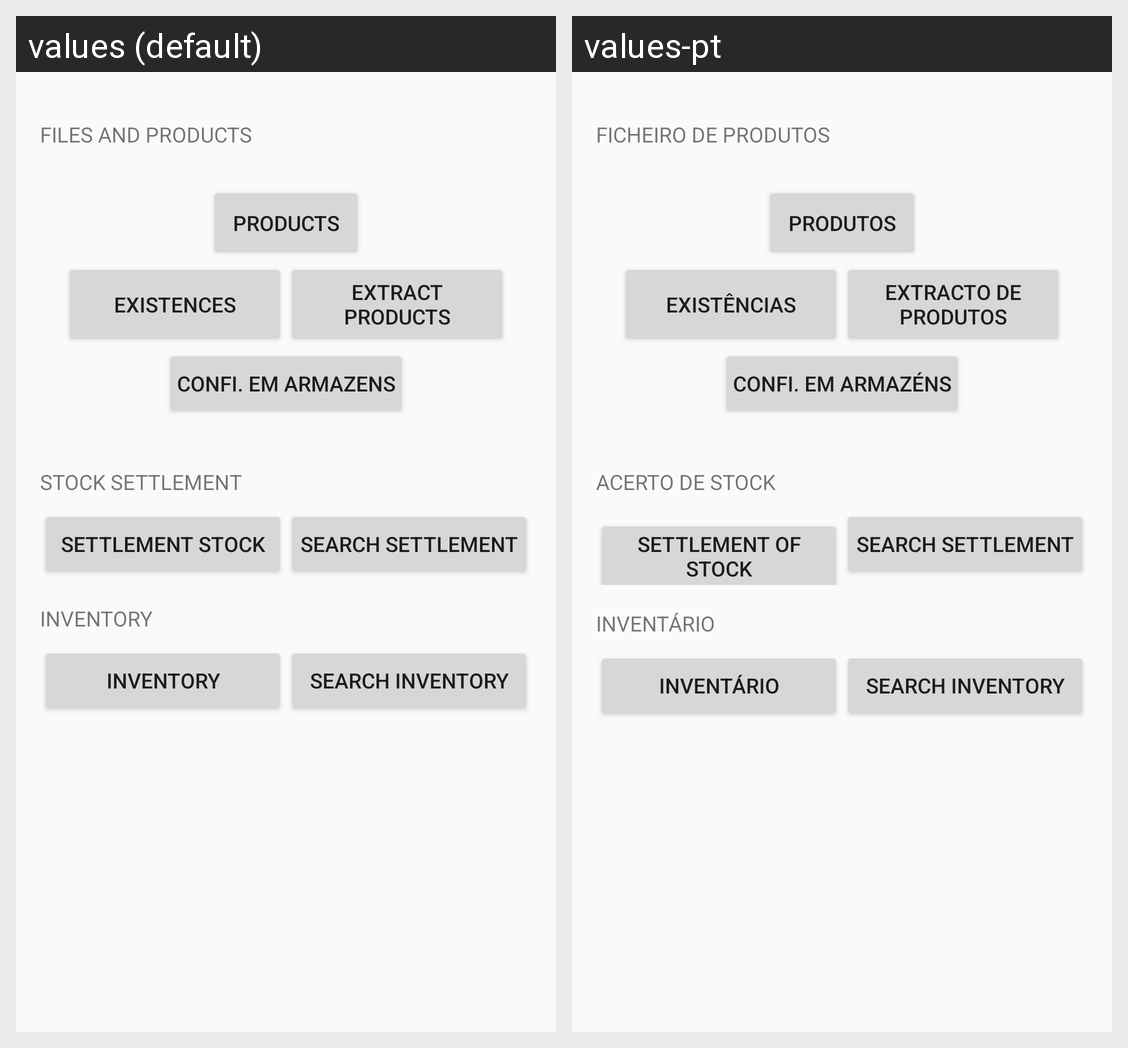

Strings drawn on this Android screen and how each of the app's shown locales translates them:
Android screen res/layout/fragment_product.xml rendered under 2 locales, left to right: values (default), values-pt. Device: Nexus 5 (rendered at 1080×1920; each locale shown at half size, 540×960, under a caption strip naming it); theme Theme.Inforgest.
Strings drawn on this screen, with the default value and each locale's value (text and hints the layout hard-codes, and strings that could not be matched under every locale, appear in the picture but are not listed):

files_products
  values: Files and Products
  values-pt: Ficheiro de Produtos

btnProduct
  values: Products
  values-pt: Produtos

btnProdExist
  values: Existences
  values-pt: Existências

btnExtraProd
  values: Extract Products
  values-pt: Extracto de Produtos

btnConfWhereHouse
  values: Confi. em Armazens
  values-pt: Confi. em Armazéns

acerto_stock
  values: Stock Settlement
  values-pt: Acerto de Stock

btnProdSetStock
  values: Settlement Stock
  values-pt: Settlement of Stock

btnProdsearchSettl
  values: Search Settlement
  values-pt: Search Settlement

inventory
  values: Inventory
  values-pt: Inventário

btnProdInventory
  values: Inventory
  values-pt: Inventário

btnProdSearchinventory
  values: Search Inventory
  values-pt: Search Inventory
